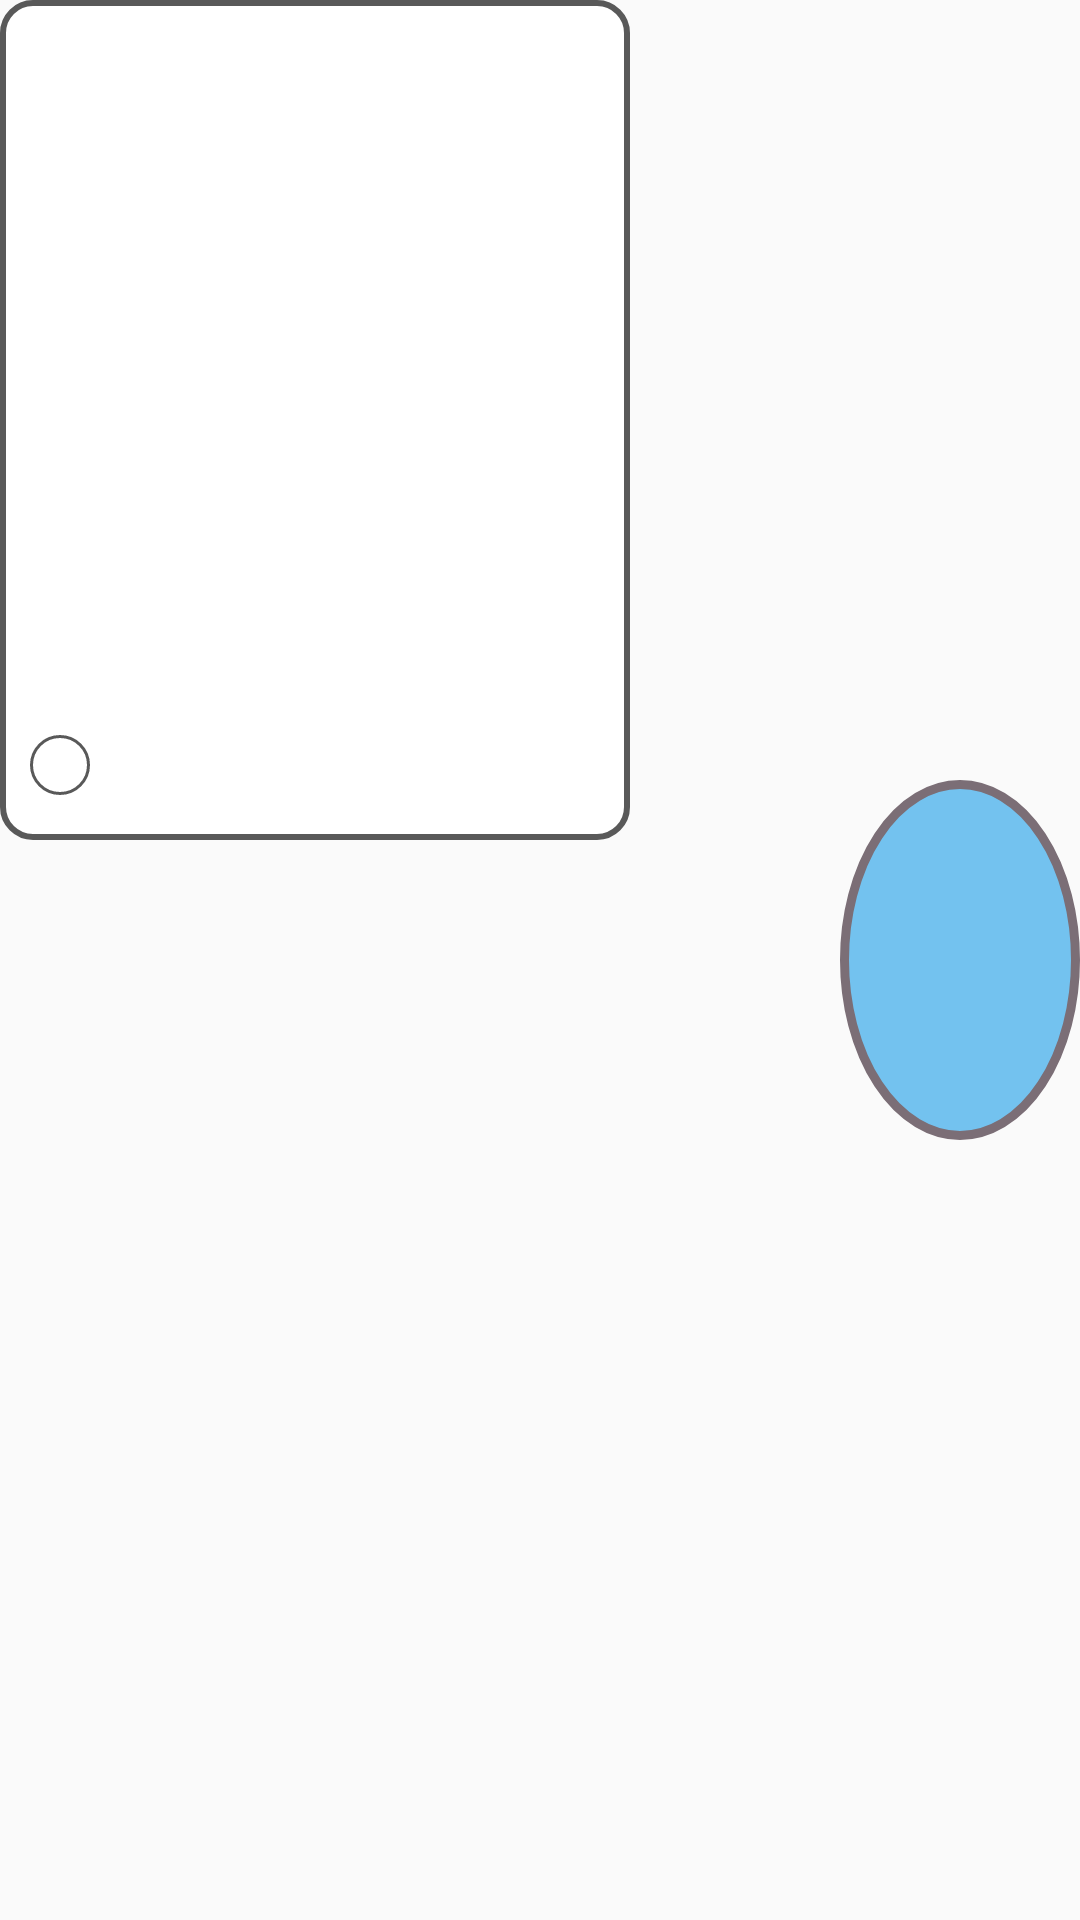

Reconstruct the res/layout file that produces this screen, plus the resources it refers to.
<!-- AndroidManifest.xml: application theme AppTheme -->
<!-- res/layout/right_hand.xml -->
<?xml version="1.0" encoding="utf-8"?>
<FrameLayout
    android:id="@+id/rightCard"
    xmlns:android="http://schemas.android.com/apk/res/android"
    android:layout_width="@dimen/card_hand_width"
    android:layout_height="@dimen/card_height"
    android:layout_gravity="bottom|right"
    android:layout_marginRight="@dimen/card_margin"
    android:layout_marginBottom="@dimen/card_margin_btm_init">

    <FrameLayout
        android:layout_width="@dimen/card_width"
        android:layout_height="@dimen/card_height"
        android:layout_gravity="left"
        android:background="@drawable/card_border">

        <TextView
            android:layout_width="fill_parent"
            android:layout_height="wrap_content"
            android:layout_marginTop="@dimen/card_text_top_margin"
            android:id="@+id/rightCardText"
            android:gravity="center"
            android:textSize="@dimen/card_text_size"/>

        <ImageView
            android:layout_width="@dimen/card_image_width"
            android:layout_height="@dimen/card_image_height"
            android:layout_gravity="bottom|center_horizontal"
            android:layout_marginBottom="@dimen/card_image_bottom_margin"
            android:id="@+id/rightCardImage"/>

    </FrameLayout>

    <LinearLayout
        android:orientation="vertical"
        android:layout_width="@dimen/finger_width"
        android:layout_height="@dimen/hand_height"
        android:layout_gravity="center|right">

        <View
            android:id="@+id/rightFingerOne"
            android:layout_width="@dimen/finger_width"
            android:layout_height="@dimen/finger_height"
            android:background="@drawable/finger"/>
        <View
            android:id="@+id/rightFingerTwo"
            android:layout_width="@dimen/finger_width"
            android:layout_height="@dimen/finger_height"
            android:background="@drawable/finger"/>
        <View
            android:id="@+id/rightFingerThr"
            android:layout_width="@dimen/finger_width"
            android:layout_height="@dimen/finger_height"
            android:background="@drawable/finger"/>

    </LinearLayout>

</FrameLayout>
<!-- resources referenced by this layout -->
<resources>
  <dimen name="card_hand_width">260dp</dimen>
  <dimen name="card_height">280dp</dimen>
  <dimen name="card_image_bottom_margin">20dp</dimen>
  <dimen name="card_image_height">240dp</dimen>
  <dimen name="card_image_width">160dp</dimen>
  <dimen name="card_margin">150dp</dimen>
  <dimen name="card_margin_btm_init">-310dp</dimen>
  <dimen name="card_text_size">28sp</dimen>
  <dimen name="card_text_top_margin">10dp</dimen>
  <dimen name="card_width">210dp</dimen>
  <dimen name="finger_height">120dp</dimen>
  <dimen name="finger_width">80dp</dimen>
  <dimen name="hand_height">120dp</dimen>
  <!-- drawable card_border (drawable-hdpi) -->
  <?xml version="1.0" encoding="UTF-8"?>
  <layer-list xmlns:android="http://schemas.android.com/apk/res/android">
      <item
          android:width="@dimen/card_border_width"
          android:height="@dimen/card_border_height">
          <shape>
              <solid android:color="@color/white"/>
              <stroke android:width="2dp" android:color="@color/card_border" />
              <corners android:radius="10dip"/>
              <padding android:left="0dip" android:top="0dip" android:right="0dip" android:bottom="0dip" />
          </shape>
      </item>
      <item
          android:height="@dimen/card_tick_height"
          android:width="@dimen/card_tick_width"
          android:gravity="bottom"
          android:left="@dimen/card_tick_left_offset"
          android:bottom="@dimen/card_tick_bottom_offset">
          <shape xmlns:android="http://schemas.android.com/apk/res/android"
              android:shape="oval">
              <stroke
                  android:width="1dp"
                  android:color="@color/card_border"/>
          </shape>
      </item>
  </layer-list>
  <!-- drawable finger (drawable-hdpi) -->
  <?xml version="1.0" encoding="utf-8"?>
  <shape xmlns:android="http://schemas.android.com/apk/res/android" android:shape="oval">
      <solid
          android:color="@color/hand"/>
  
      <stroke
          android:color="@color/hand_border"
          android:width="3dp"/>
  
      <size
          android:width="@dimen/finger_width"
          android:height="@dimen/finger_height"/>
  </shape>
  <style name="AppTheme" parent="android:Theme.Material.Light.NoActionBar.Fullscreen">
          <item name="android:windowNoTitle">true</item>
          <item name="android:windowFullscreen">true</item>
          <item name="android:textColorPrimary">@color/text_dark</item>
      </style>
  <dimen name="card_border_width">210dp</dimen>
  <dimen name="card_border_height">280dp</dimen>
  <color name="white">#ffffff</color>
  <color name="card_border">#595959</color>
  <dimen name="card_tick_height">20dp</dimen>
  <dimen name="card_tick_width">20dp</dimen>
  <dimen name="card_tick_left_offset">10dp</dimen>
  <dimen name="card_tick_bottom_offset">15dp</dimen>
  <color name="hand">#73C2EF</color>
  <color name="hand_border">#7B6E76</color>
  <color name="text_dark">#424242</color>
</resources>
